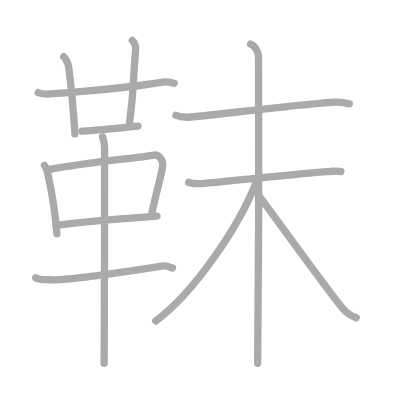
t = 0.00 s
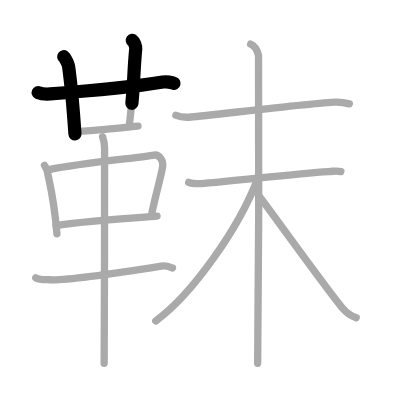
t = 2.75 s
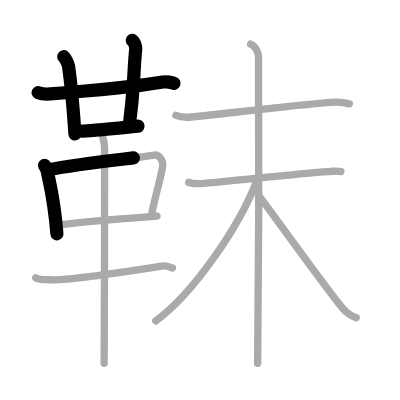
t = 5.50 s
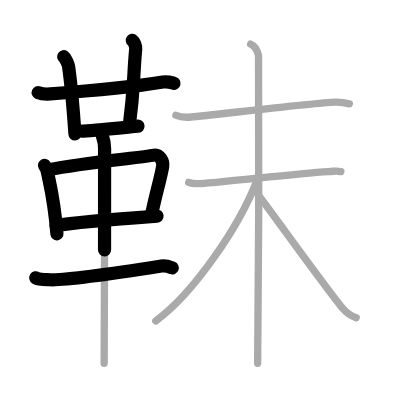
t = 8.50 s
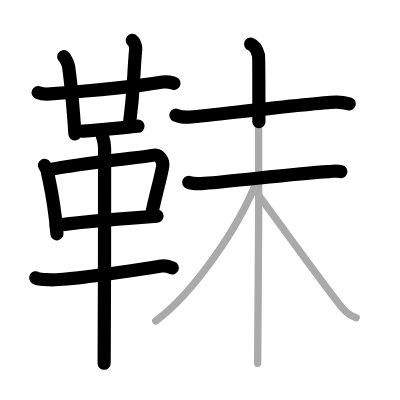
t = 11.25 s
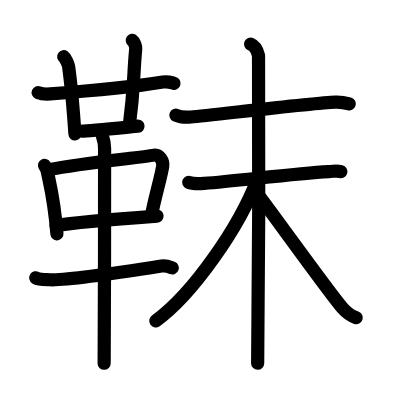
t = 14.00 s

The animated SVG that drew these frames (rendered in a browser with its animation timeline set to each time). Animation: 14 SMIL elements (animate=14); one cycle of 14.00 s.

<?xml version="1.0" standalone="no"?>
<!DOCTYPE svg PUBLIC "-//W3C//DTD SVG 1.1//EN"   "http://www.w3.org/Graphics/SVG/1.1/DTD/svg11.dtd">
<svg width="400px" height="400px"  version="1.1" xmlns="http://www.w3.org/2000/svg">
  <defs>
    <marker id="Triangle" viewBox="0 0 10 10" refX="0" refY="5" markerUnits="strokeWidth" markerWidth="3" style="stroke-opacity:0%;fill:#aaaaaa;" markerHeight="2" orient="auto">
      <path d="M 0 0 L 10 5 L 0 10 z" />
    </marker>
    
    <marker id="Arrow" viewBox="0 0 10 10" refX="5" refY="5" markerUnits="strokeWidth" markerWidth="1.8" style="stroke-opacity:0%;fill:#770000;" markerHeight="2" orient="auto">
      <path d="M 0 4 L 6 4 L 4 1 L 10 5 L 4 9 L 6 6 L 0 6 z" />
        <circle cx="5" cy="5" r="5" />
      </marker>
    
    <marker id="TriangleRed" viewBox="0 0 10 10" refX="0" refY="5" markerUnits="strokeWidth" markerWidth="3" style="stroke-opacity:0%;fill:#CC0000;" markerHeight="2" orient="auto">
      <path d="M 0 0 L 10 5 L 0 10 z" />
    </marker>
    
    <marker id="ArrowRed" viewBox="0 0 10 10" refX="5" refY="5" markerUnits="strokeWidth" markerWidth="1.8" style="stroke-opacity:0%;fill:#CC0000;" markerHeight="2" orient="auto">
      <path d="M 0 4 L 6 4 L 4 1 L 10 5 L 4 9 L 6 6 L 0 6 z" />
        <circle cx="5" cy="5" r="5" />
      </marker>
    
  </defs>
  
  <path style="fill:#ffffff; fill-opacity:100%; fill-rule:evenodd; stroke-width:0;" d="M 0 0 L 400px 0 L 400px 400px L 0 400px L 0 0" />

  <g transform="scale(3.6697247706422 3.6697247706422)">
<path style="fill:none; fill-opacity:0%; fill-rule:evenodd; stroke:#aaaaaa; stroke-opacity:100%; stroke-width: 1.5pt; stroke-linejoin:round; stroke-linecap:round;" d="M10.4 25.23c0.87 0.37 2.46 0.44 3.33 0.37c4.54-0.34 20.76-1.6 30.68-3.24c1.43-0.24 2.32 0.18 3.04 0.36"></path>
<path style="fill:none; fill-opacity:0%; fill-rule:evenodd; stroke:#aaaaaa; stroke-opacity:100%; stroke-width: 1.5pt; stroke-linejoin:round; stroke-linecap:round;" d="M17.35 15.46c0.47 0.33 1.25 1.98 1.34 2.64c0.81 5.9 1.23 10.94 1.73 18.4"></path>
<path style="fill:none; fill-opacity:0%; fill-rule:evenodd; stroke:#aaaaaa; stroke-opacity:100%; stroke-width: 1.5pt; stroke-linejoin:round; stroke-linecap:round;" d="M36.05 11c0.52 0.37 1 1.63 0.93 2.37c-0.72 7.6-0.36 10.44-1.73 20.65"></path>
<path style="fill:none; fill-opacity:0%; fill-rule:evenodd; stroke:#aaaaaa; stroke-opacity:100%; stroke-width: 1.5pt; stroke-linejoin:round; stroke-linecap:round;" d="M22.33 35.75c1.77 0 13.68-1.23 15.27-1.37"></path>
<path style="fill:none; fill-opacity:0%; fill-rule:evenodd; stroke:#aaaaaa; stroke-opacity:100%; stroke-width: 1.5pt; stroke-linejoin:round; stroke-linecap:round;" d="M12.12 45.05c0.3 0.51 0.61 0.93 0.74 1.56c1.05 5.01 1.93 8.09 2.65 17.1"></path>
<path style="fill:none; fill-opacity:0%; fill-rule:evenodd; stroke:#aaaaaa; stroke-opacity:100%; stroke-width: 1.5pt; stroke-linejoin:round; stroke-linecap:round;" d="M13.4 46.23c8.9-1.83 24.79-3.25 28.6-3.96c1.4-0.26 2.58 1.56 2.33 3.07c-0.5 3.1-1.85 7.36-2.94 12.75"></path>
<path style="fill:none; fill-opacity:0%; fill-rule:evenodd; stroke:#aaaaaa; stroke-opacity:100%; stroke-width: 1.5pt; stroke-linejoin:round; stroke-linecap:round;" d="M15.28 61.47c4.48-0.8 20.11-2.06 27.51-2.59"></path>
<path style="fill:none; fill-opacity:0%; fill-rule:evenodd; stroke:#aaaaaa; stroke-opacity:100%; stroke-width: 1.5pt; stroke-linejoin:round; stroke-linecap:round;" d="M9.75 75.7c0.86 0.54 2.92 0.49 3.79 0.54c4.71 0.26 19.46-1.99 30.45-3.73c1.41-0.22 2.29 0.26 3.01 0.53"></path>
<path style="fill:none; fill-opacity:0%; fill-rule:evenodd; stroke:#aaaaaa; stroke-opacity:100%; stroke-width: 1.5pt; stroke-linejoin:round; stroke-linecap:round;" d="M27.96 37.25c0.36 1 0.54 2.23 0.54 3.25c0 8.5 0 52.25-0.12 58.5"></path>
<path style="fill:none; fill-opacity:0%; fill-rule:evenodd; stroke:#aaaaaa; stroke-opacity:100%; stroke-width: 1.5pt; stroke-linejoin:round; stroke-linecap:round;" d="M47.93 31.4c1.08 0.49 3.05 0.58 4.13 0.49c5.44-0.45 33.03-3.86 39.36-4.07c1.79-0.06 2.87 0.23 3.77 0.48"></path>
<path style="fill:none; fill-opacity:0%; fill-rule:evenodd; stroke:#aaaaaa; stroke-opacity:100%; stroke-width: 1.5pt; stroke-linejoin:round; stroke-linecap:round;" d="M51.42 49.69c0.66 0.28 2.44 0.42 4.21 0.28c9.36-0.73 24.39-2.64 33.93-3.21c1.77-0.11 2.22-0.28 3.32 0"></path>
<path style="fill:none; fill-opacity:0%; fill-rule:evenodd; stroke:#aaaaaa; stroke-opacity:100%; stroke-width: 1.5pt; stroke-linejoin:round; stroke-linecap:round;" d="M68.3 12c1.2 0.48 1.92 2.15 2.15 3.11s0 77.9-0.24 83.89"></path>
<path style="fill:none; fill-opacity:0%; fill-rule:evenodd; stroke:#aaaaaa; stroke-opacity:100%; stroke-width: 1.5pt; stroke-linejoin:round; stroke-linecap:round;" d="M70.16 48.8c-4.88 12.96-17.57 31.31-27.72 38.65"></path>
<path style="fill:none; fill-opacity:0%; fill-rule:evenodd; stroke:#aaaaaa; stroke-opacity:100%; stroke-width: 1.5pt; stroke-linejoin:round; stroke-linecap:round;" d="M70.34 53.06c3.55 4.6 19.13 26.36 22.99 30.88c1.31 1.53 2.43 2.19 3.74 2.63"></path>

<path style="fill:none; fill-opacity:0%; fill-rule:evenodd; stroke:#000000; stroke-opacity:100%; stroke-width: 2.7pt; stroke-linejoin:round; stroke-linecap:round;" d="M10.4 25.23c0.87 0.37 2.46 0.44 3.33 0.37c4.54-0.34 20.76-1.6 30.68-3.24c1.43-0.24 2.32 0.18 3.04 0.36" pathLength="100" stroke-dashoffset="100" stroke-dasharray="100 105"><animate id="dashAnim1" attributeName="stroke-dashoffset" from="100" to="0" dur="1s" calcMode="linear" fill="freeze"/></path>
<path style="fill:none; fill-opacity:0%; fill-rule:evenodd; stroke:#000000; stroke-opacity:100%; stroke-width: 2.7pt; stroke-linejoin:round; stroke-linecap:round;" d="M17.35 15.46c0.47 0.33 1.25 1.98 1.34 2.64c0.81 5.9 1.23 10.94 1.73 18.4" pathLength="100" stroke-dashoffset="100" stroke-dasharray="100 105"><animate id="dashAnim2" attributeName="stroke-dashoffset" from="100" to="0" dur="1s" calcMode="linear" begin="dashAnim1.end" fill="freeze"/></path>
<path style="fill:none; fill-opacity:0%; fill-rule:evenodd; stroke:#000000; stroke-opacity:100%; stroke-width: 2.7pt; stroke-linejoin:round; stroke-linecap:round;" d="M36.05 11c0.52 0.37 1 1.63 0.93 2.37c-0.72 7.6-0.36 10.44-1.73 20.65" pathLength="100" stroke-dashoffset="100" stroke-dasharray="100 105"><animate id="dashAnim3" attributeName="stroke-dashoffset" from="100" to="0" dur="1s" calcMode="linear" begin="dashAnim2.end" fill="freeze"/></path>
<path style="fill:none; fill-opacity:0%; fill-rule:evenodd; stroke:#000000; stroke-opacity:100%; stroke-width: 2.7pt; stroke-linejoin:round; stroke-linecap:round;" d="M22.33 35.75c1.77 0 13.68-1.23 15.27-1.37" pathLength="100" stroke-dashoffset="100" stroke-dasharray="100 105"><animate id="dashAnim4" attributeName="stroke-dashoffset" from="100" to="0" dur="1s" calcMode="linear" begin="dashAnim3.end" fill="freeze"/></path>
<path style="fill:none; fill-opacity:0%; fill-rule:evenodd; stroke:#000000; stroke-opacity:100%; stroke-width: 2.7pt; stroke-linejoin:round; stroke-linecap:round;" d="M12.12 45.05c0.3 0.51 0.61 0.93 0.74 1.56c1.05 5.01 1.93 8.09 2.65 17.1" pathLength="100" stroke-dashoffset="100" stroke-dasharray="100 105"><animate id="dashAnim5" attributeName="stroke-dashoffset" from="100" to="0" dur="1s" calcMode="linear" begin="dashAnim4.end" fill="freeze"/></path>
<path style="fill:none; fill-opacity:0%; fill-rule:evenodd; stroke:#000000; stroke-opacity:100%; stroke-width: 2.7pt; stroke-linejoin:round; stroke-linecap:round;" d="M13.4 46.23c8.9-1.83 24.79-3.25 28.6-3.96c1.4-0.26 2.58 1.56 2.33 3.07c-0.5 3.1-1.85 7.36-2.94 12.75" pathLength="100" stroke-dashoffset="100" stroke-dasharray="100 105"><animate id="dashAnim6" attributeName="stroke-dashoffset" from="100" to="0" dur="1s" calcMode="linear" begin="dashAnim5.end" fill="freeze"/></path>
<path style="fill:none; fill-opacity:0%; fill-rule:evenodd; stroke:#000000; stroke-opacity:100%; stroke-width: 2.7pt; stroke-linejoin:round; stroke-linecap:round;" d="M15.28 61.47c4.48-0.8 20.11-2.06 27.51-2.59" pathLength="100" stroke-dashoffset="100" stroke-dasharray="100 105"><animate id="dashAnim7" attributeName="stroke-dashoffset" from="100" to="0" dur="1s" calcMode="linear" begin="dashAnim6.end" fill="freeze"/></path>
<path style="fill:none; fill-opacity:0%; fill-rule:evenodd; stroke:#000000; stroke-opacity:100%; stroke-width: 2.7pt; stroke-linejoin:round; stroke-linecap:round;" d="M9.75 75.7c0.86 0.54 2.92 0.49 3.79 0.54c4.71 0.26 19.46-1.99 30.45-3.73c1.41-0.22 2.29 0.26 3.01 0.53" pathLength="100" stroke-dashoffset="100" stroke-dasharray="100 105"><animate id="dashAnim8" attributeName="stroke-dashoffset" from="100" to="0" dur="1s" calcMode="linear" begin="dashAnim7.end" fill="freeze"/></path>
<path style="fill:none; fill-opacity:0%; fill-rule:evenodd; stroke:#000000; stroke-opacity:100%; stroke-width: 2.7pt; stroke-linejoin:round; stroke-linecap:round;" d="M27.96 37.25c0.36 1 0.54 2.23 0.54 3.25c0 8.5 0 52.25-0.12 58.5" pathLength="100" stroke-dashoffset="100" stroke-dasharray="100 105"><animate id="dashAnim9" attributeName="stroke-dashoffset" from="100" to="0" dur="1s" calcMode="linear" begin="dashAnim8.end" fill="freeze"/></path>
<path style="fill:none; fill-opacity:0%; fill-rule:evenodd; stroke:#000000; stroke-opacity:100%; stroke-width: 2.7pt; stroke-linejoin:round; stroke-linecap:round;" d="M47.93 31.4c1.08 0.49 3.05 0.58 4.13 0.49c5.44-0.45 33.03-3.86 39.36-4.07c1.79-0.06 2.87 0.23 3.77 0.48" pathLength="100" stroke-dashoffset="100" stroke-dasharray="100 105"><animate id="dashAnim10" attributeName="stroke-dashoffset" from="100" to="0" dur="1s" calcMode="linear" begin="dashAnim9.end" fill="freeze"/></path>
<path style="fill:none; fill-opacity:0%; fill-rule:evenodd; stroke:#000000; stroke-opacity:100%; stroke-width: 2.7pt; stroke-linejoin:round; stroke-linecap:round;" d="M51.42 49.69c0.66 0.28 2.44 0.42 4.21 0.28c9.36-0.73 24.39-2.64 33.93-3.21c1.77-0.11 2.22-0.28 3.32 0" pathLength="100" stroke-dashoffset="100" stroke-dasharray="100 105"><animate id="dashAnim11" attributeName="stroke-dashoffset" from="100" to="0" dur="1s" calcMode="linear" begin="dashAnim10.end" fill="freeze"/></path>
<path style="fill:none; fill-opacity:0%; fill-rule:evenodd; stroke:#000000; stroke-opacity:100%; stroke-width: 2.7pt; stroke-linejoin:round; stroke-linecap:round;" d="M68.3 12c1.2 0.48 1.92 2.15 2.15 3.11s0 77.9-0.24 83.89" pathLength="100" stroke-dashoffset="100" stroke-dasharray="100 105"><animate id="dashAnim12" attributeName="stroke-dashoffset" from="100" to="0" dur="1s" calcMode="linear" begin="dashAnim11.end" fill="freeze"/></path>
<path style="fill:none; fill-opacity:0%; fill-rule:evenodd; stroke:#000000; stroke-opacity:100%; stroke-width: 2.7pt; stroke-linejoin:round; stroke-linecap:round;" d="M70.16 48.8c-4.88 12.96-17.57 31.31-27.72 38.65" pathLength="100" stroke-dashoffset="100" stroke-dasharray="100 105"><animate id="dashAnim13" attributeName="stroke-dashoffset" from="100" to="0" dur="1s" calcMode="linear" begin="dashAnim12.end" fill="freeze"/></path>
<path style="fill:none; fill-opacity:0%; fill-rule:evenodd; stroke:#000000; stroke-opacity:100%; stroke-width: 2.7pt; stroke-linejoin:round; stroke-linecap:round;" d="M70.34 53.06c3.55 4.6 19.13 26.36 22.99 30.88c1.31 1.53 2.43 2.19 3.74 2.63" pathLength="100" stroke-dashoffset="100" stroke-dasharray="100 105"><animate id="dashAnim14" attributeName="stroke-dashoffset" from="100" to="0" dur="1s" calcMode="linear" begin="dashAnim13.end" fill="freeze"/></path>

</g>

</svg>  
          
